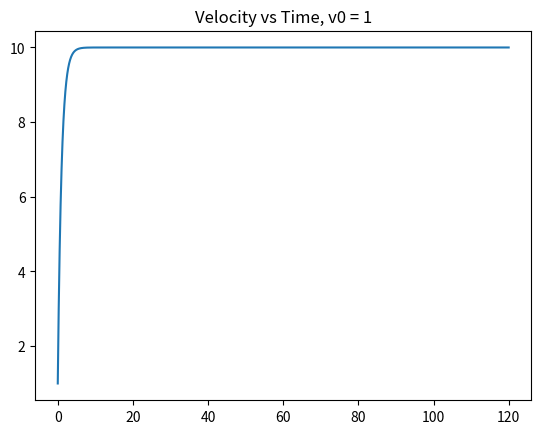
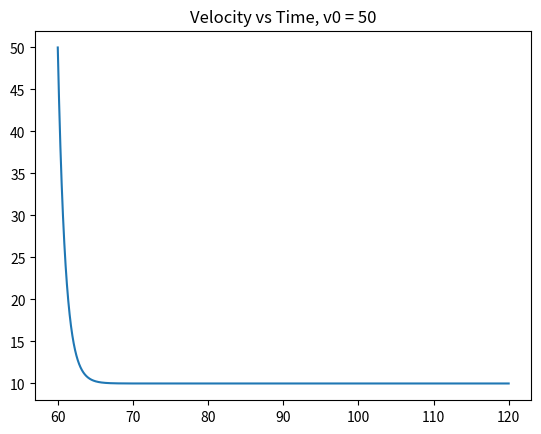
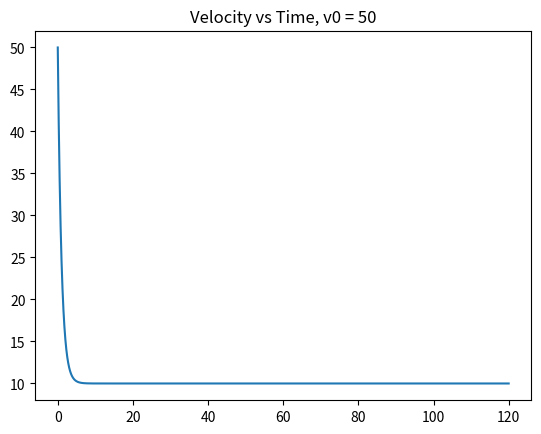
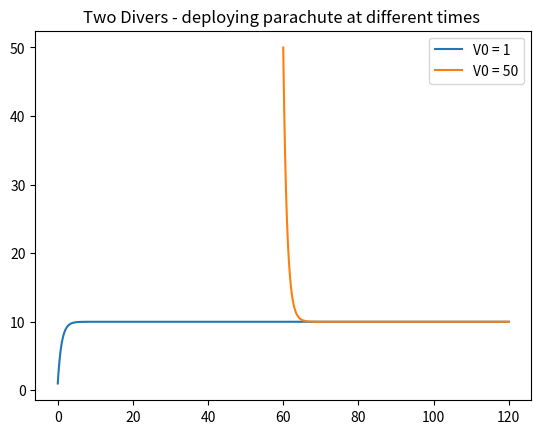
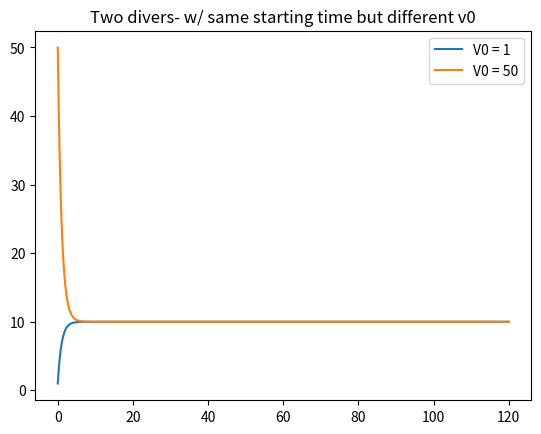

Write the Python code that produced these figures, in order.
# -*- coding: utf-8 -*-
"""
Created on Sat Mar 21 19:31:50 2020

@author: jakri
"""

'''
Jake Richter - HW6 P1 - Terminal Velocity  
via Euler Method 

'''
import numpy as np 
import matplotlib.pyplot as plt 
from numpy import sin, cos 


def f(v,t, b):
    a = 10.0 
    b= 1
    return (a - b*v)

def Euler_Method(function,N,t0, tf,v0,b):
    h = (tf - t0)/N
    time = np.arange(t0,tf,h)
    v = v0
    vp = np.empty(len(time))
    
    for i, t in enumerate(time): 
        vp[i] = v
        v += h*function(v,t,b)
    
    vtit = str(v0)
    plt.figure()
    plt.title('Velocity vs Time, v0 = '+vtit)
    plt.plot(time,vp)
    plt.show()
    
    return time, vp, h, vtit
    

t1, v1, h, vtit1 = Euler_Method(f,10000,0,120,1,1)
t2, v2, h2, vtit2 = Euler_Method(f,10000,60,120,50,1)
t3, v3, h3, vtit3 = Euler_Method(f,10000,0,120,50,1)

plt.figure()
plt.title('Two Divers - deploying parachute at different times ')
plt.plot(t1,v1, label = 'V0 = '+vtit1 )
plt.plot(t2,v2, label = 'V0 = '+vtit2)
plt.legend()
plt.show()

plt.figure()
plt.title('Two divers- w/ same starting time but different v0')
plt.plot(t1,v1, label = 'V0 = '+vtit1 )
plt.plot(t3,v3, label = 'V0 = '+vtit3)
plt.legend()
plt.show()

    